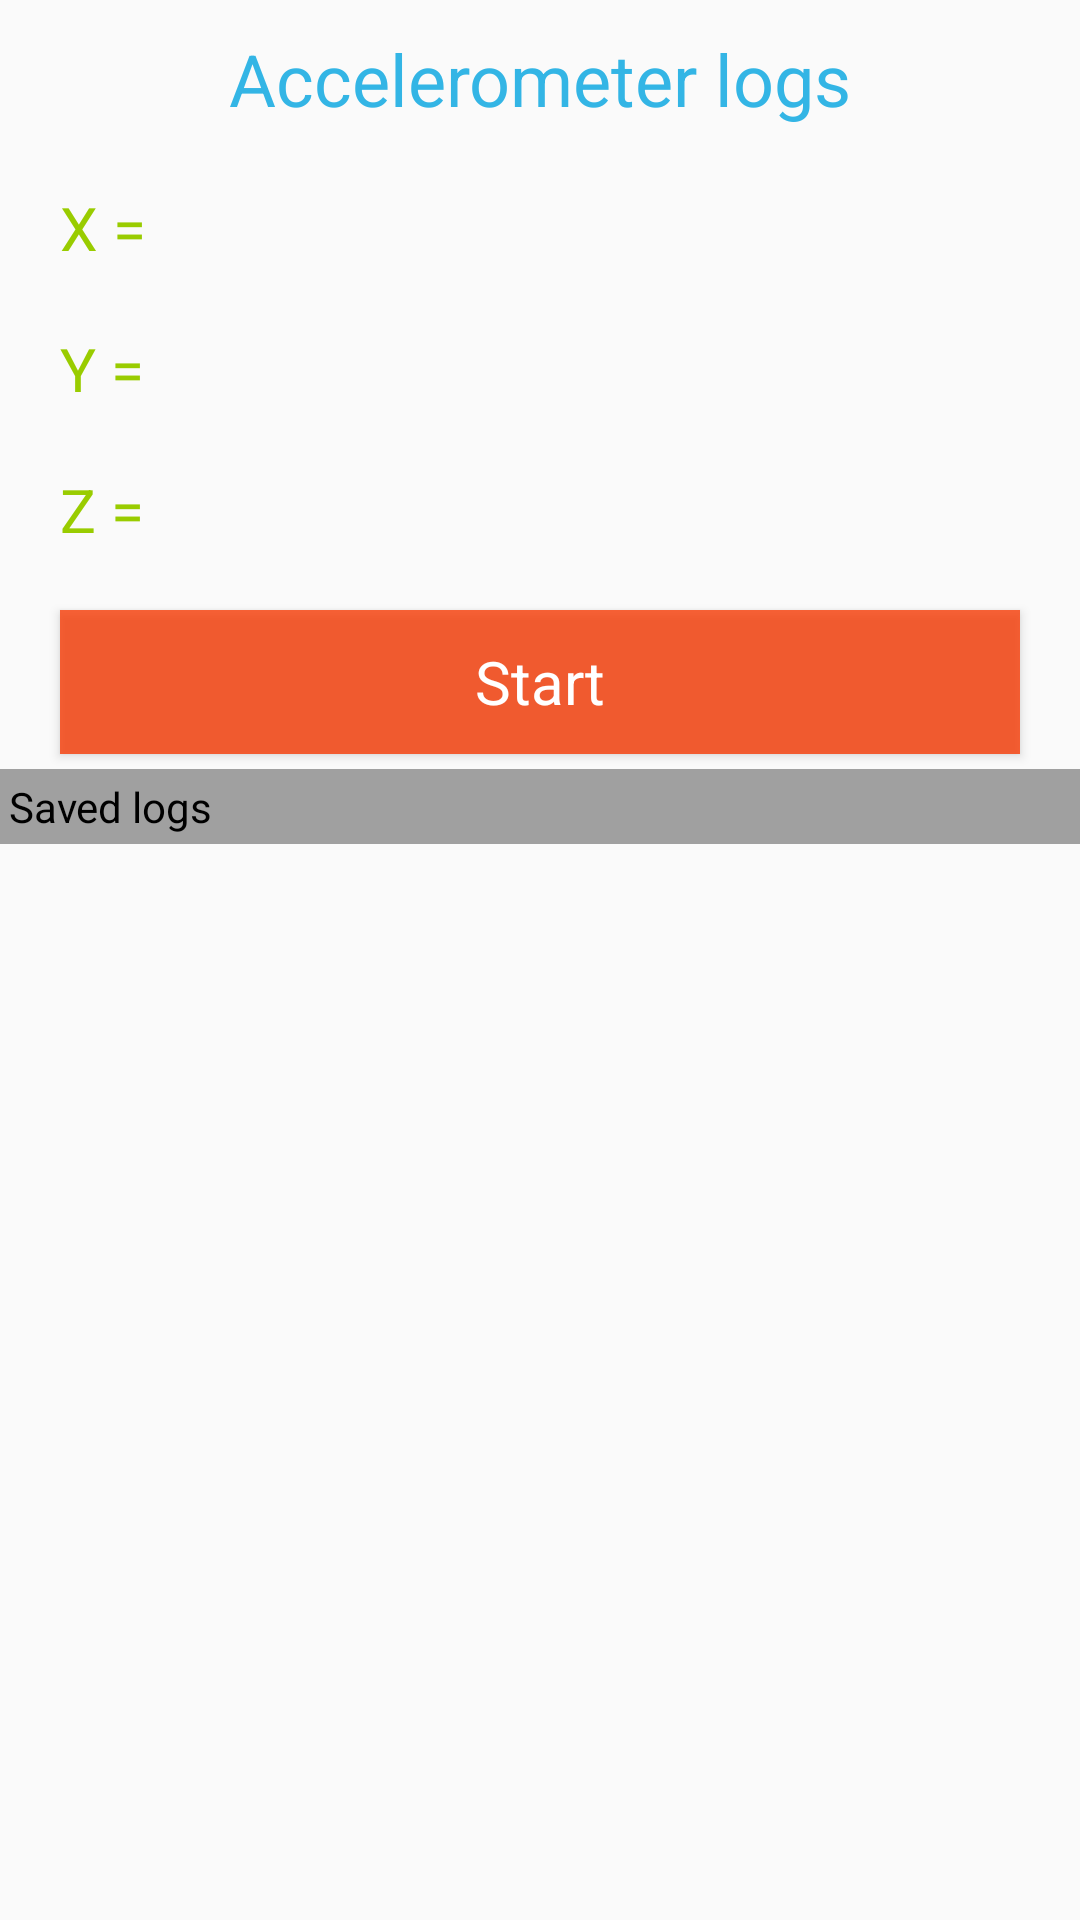

This screen was rendered from an Android layout file. Write that file and the resources it references.
<!-- AndroidManifest.xml: application theme AppTheme -->
<!-- res/layout/activity_main.xml -->
<?xml version="1.0" encoding="utf-8"?>
<LinearLayout xmlns:android="http://schemas.android.com/apk/res/android"
    xmlns:tools="http://schemas.android.com/tools"
    android:layout_width="match_parent"
    android:layout_height="match_parent"
    xmlns:app="http://schemas.android.com/apk/res-auto"
    android:orientation="vertical">

    <TextView
        android:layout_width="match_parent"
        android:layout_height="wrap_content"
        android:text="Accelerometer logs"
        android:layout_marginTop="10dp"
        android:textSize="24sp"
        android:gravity="center"
        android:textColor="@android:color/holo_blue_light"/>

    <TextView
        android:id="@+id/x"
        android:layout_width="wrap_content"
        style="@style/TextviewTheme"
        android:layout_height="wrap_content"
        android:text="@string/x_value" />

    <TextView
        android:id="@+id/y"
        android:layout_width="wrap_content"
        style="@style/TextviewTheme"
        android:layout_height="wrap_content"
        android:text="@string/y_value" />

    <TextView
        android:id="@+id/z"
        android:layout_width="wrap_content"
        style="@style/TextviewTheme"
        android:layout_height="wrap_content"
        android:text="@string/z_value"/>

    <Button
        android:layout_width="match_parent"
        android:id="@+id/btnStart"
        style="@style/TextviewTheme"
        android:layout_marginRight="20dp"
        android:background="@color/colorOrange"
        android:textColor="@color/white"
        android:layout_height="wrap_content"
        android:text="Start" />


    <TextView
        android:layout_width="match_parent"
        android:id="@+id/tvX"
        android:text="Saved logs"
        android:layout_marginTop="5dp"
        android:layout_marginBottom="5dp"
        android:textSize="14sp"
        android:background="@color/colorGray_lite2"
        android:padding="3dp"
        android:textColor="@android:color/black"
        android:layout_height="wrap_content"/>

    <androidx.recyclerview.widget.RecyclerView
        android:layout_width="match_parent"
        android:id="@+id/rvSavedList"
        app:layoutManager="androidx.recyclerview.widget.LinearLayoutManager"
        android:layout_height="match_parent"/>






</LinearLayout>
<!-- resources referenced by this layout -->
<resources>
  <color name="colorGray_lite2">#A0A0A0</color>
  <color name="colorOrange">#C6F93800</color>
  <color name="white">#FFFFFF</color>
  <string name="x_value">X = </string>
  <string name="y_value">Y = </string>
  <string name="z_value">Z = </string>
  <style name="TextviewTheme" parent="Theme.AppCompat.Light.DarkActionBar">
          <item name="android:layout_marginLeft">20dp</item>
          <item name="android:textSize">20sp</item>
          <item name="android:layout_marginTop">20dp</item>
          <item name="android:textColor">@android:color/holo_green_light</item>
      </style>
  <style name="AppTheme" parent="Theme.AppCompat.Light.DarkActionBar">
          
          <item name="colorPrimary">@color/colorPrimary</item>
          <item name="colorPrimaryDark">@color/colorPrimaryDark</item>
          <item name="colorAccent">@color/colorAccent</item>
      </style>
  <color name="colorPrimary">#6200EE</color>
  <color name="colorPrimaryDark">#3700B3</color>
  <color name="colorAccent">#03DAC5</color>
</resources>
